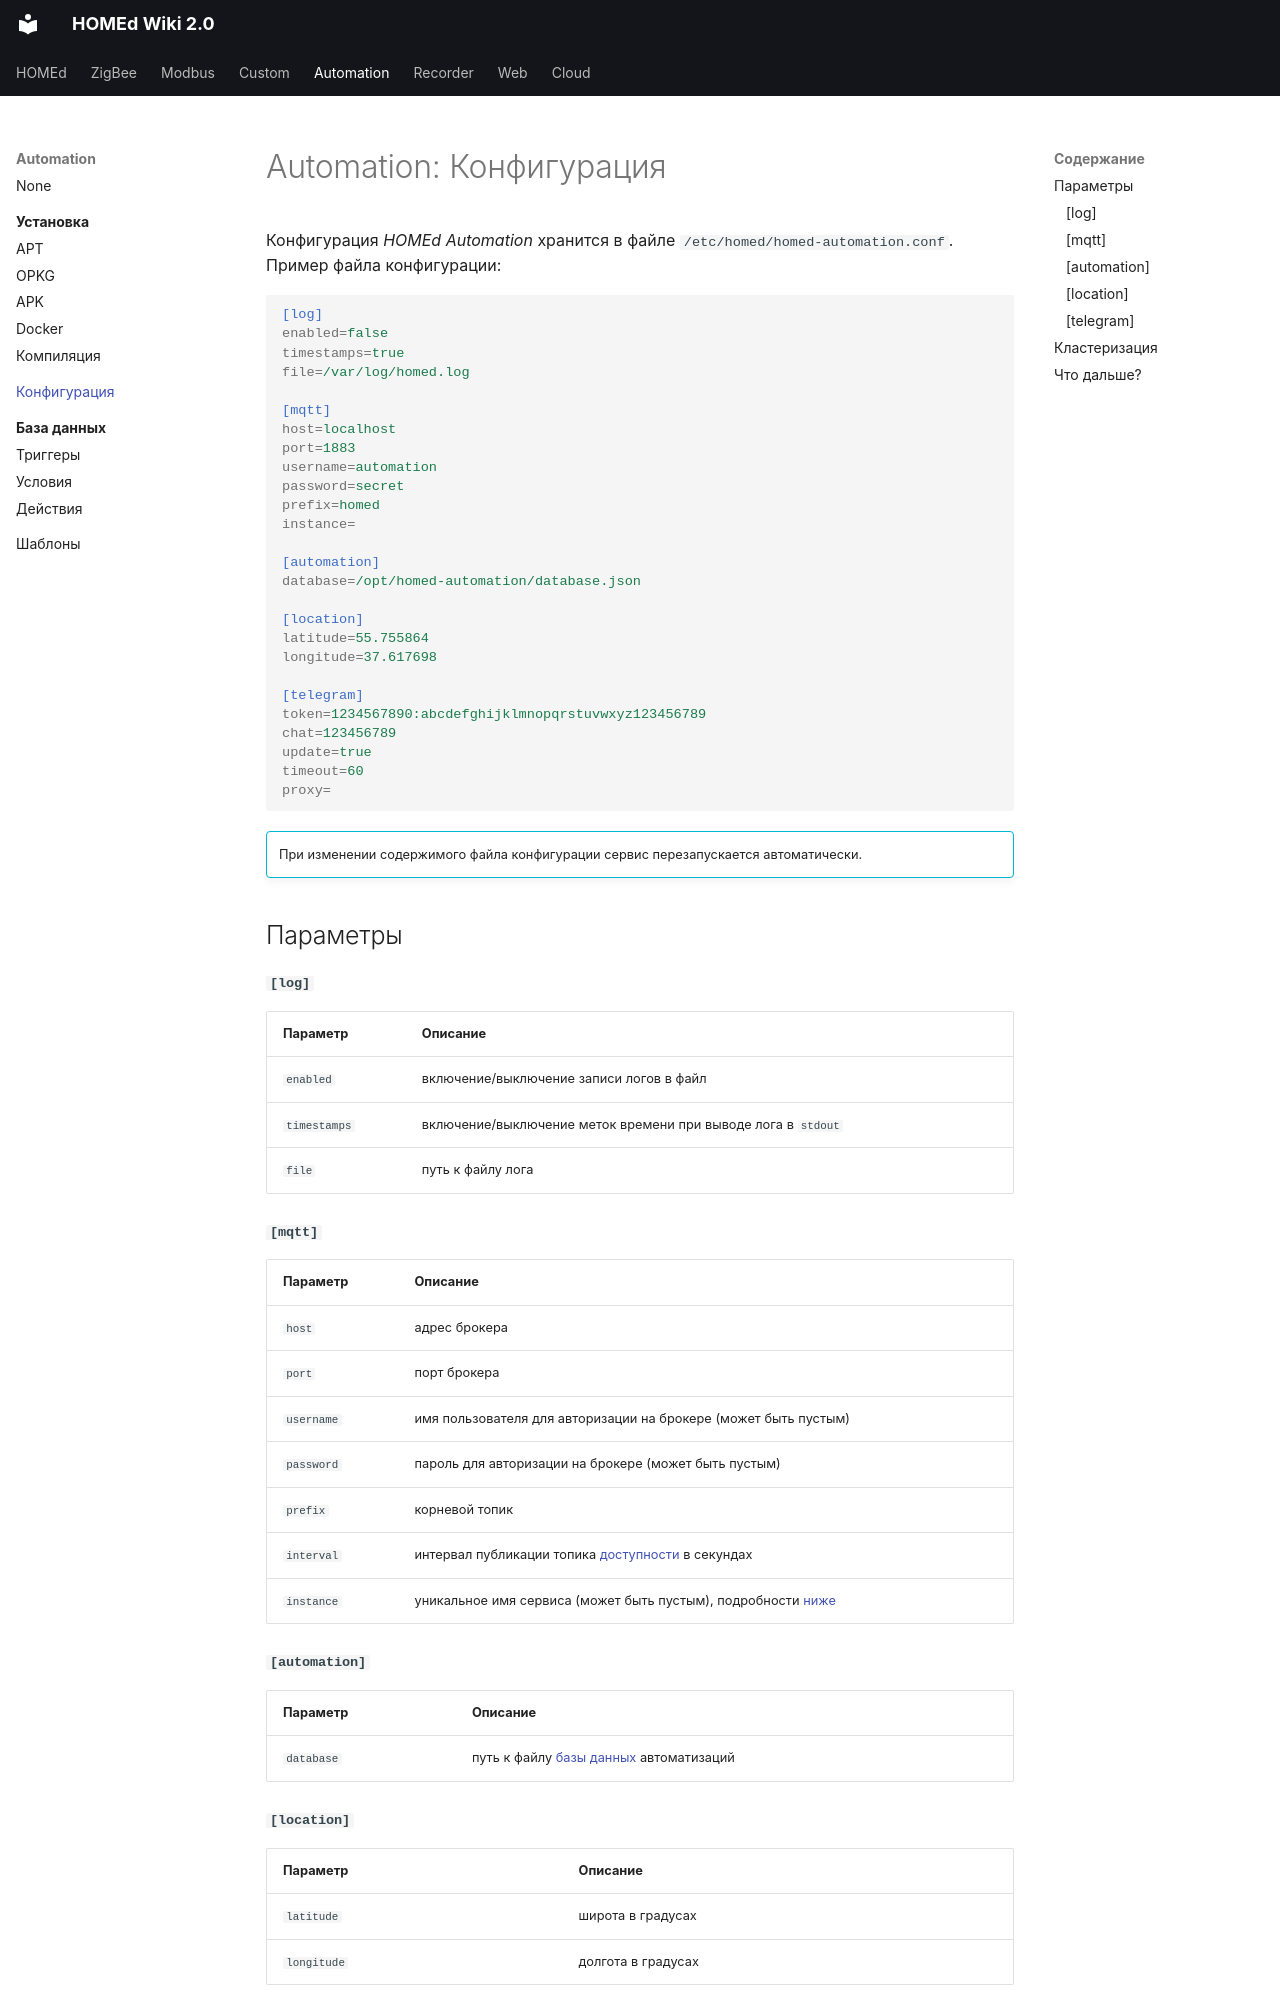

repository: u236/homed-wiki · page: automation/configuration/index.html · generator: mkdocs

---
title: 'Automation: Конфигурация'
---

# Automation: Конфигурация

Конфигурация _HOMEd Automation_ хранится в файле `/etc/homed/homed-automation.conf`. Пример файла конфигурации:

```ini
[log]
enabled=false
timestamps=true
file=/var/log/homed.log

[mqtt]
host=localhost
port=1883
username=automation
password=secret
prefix=homed
instance=

[automation]
database=/opt/homed-automation/database.json

[location]
latitude=55.755864
longitude=37.617698

[telegram]
token=1234567890:abcdefghijklmnopqrstuvwxyz123456789
chat=123456789
update=true
timeout=60
proxy=
```

!!! info ""

    При изменении содержимого файла конфигурации сервис перезапускается автоматически.

## Параметры

#### `[log]`

| Параметр | Описание |
|----------|----------|
| `enabled`    | включение/выключение записи логов в файл |
| `timestamps` | включение/выключение меток времени при выводе лога в `stdout` |
| `file`       | путь к файлу лога |

#### `[mqtt]`

| Параметр | Описание |
|----------|----------|
| `host`     | адрес брокера |
| `port`     | порт брокера |
| `username` | имя пользователя для авторизации на брокере (может быть пустым) |
| `password` | пароль для авторизации на брокере (может быть пустым) |
| `prefix`   | корневой топик |
| `interval` | интервал публикации топика [доступности](/common/topics/#service) в секундах |
| `instance` | уникальное имя сервиса (может быть пустым), подробности [ниже](#_2) |

#### `[automation]`

| Параметр | Описание |
|----------|----------|
| `database` | путь к файлу [базы данных](/automation/database/) автоматизаций |

#### `[location]`

| Параметр | Описание |
|----------|----------|
| `latitude`  | широта в градусах |
| `longitude` | долгота в градусах |

!!! info ""

    Данные о местоположении используются для расчета времени рассветов и закатов, а также для функции адаптивного освещения.
